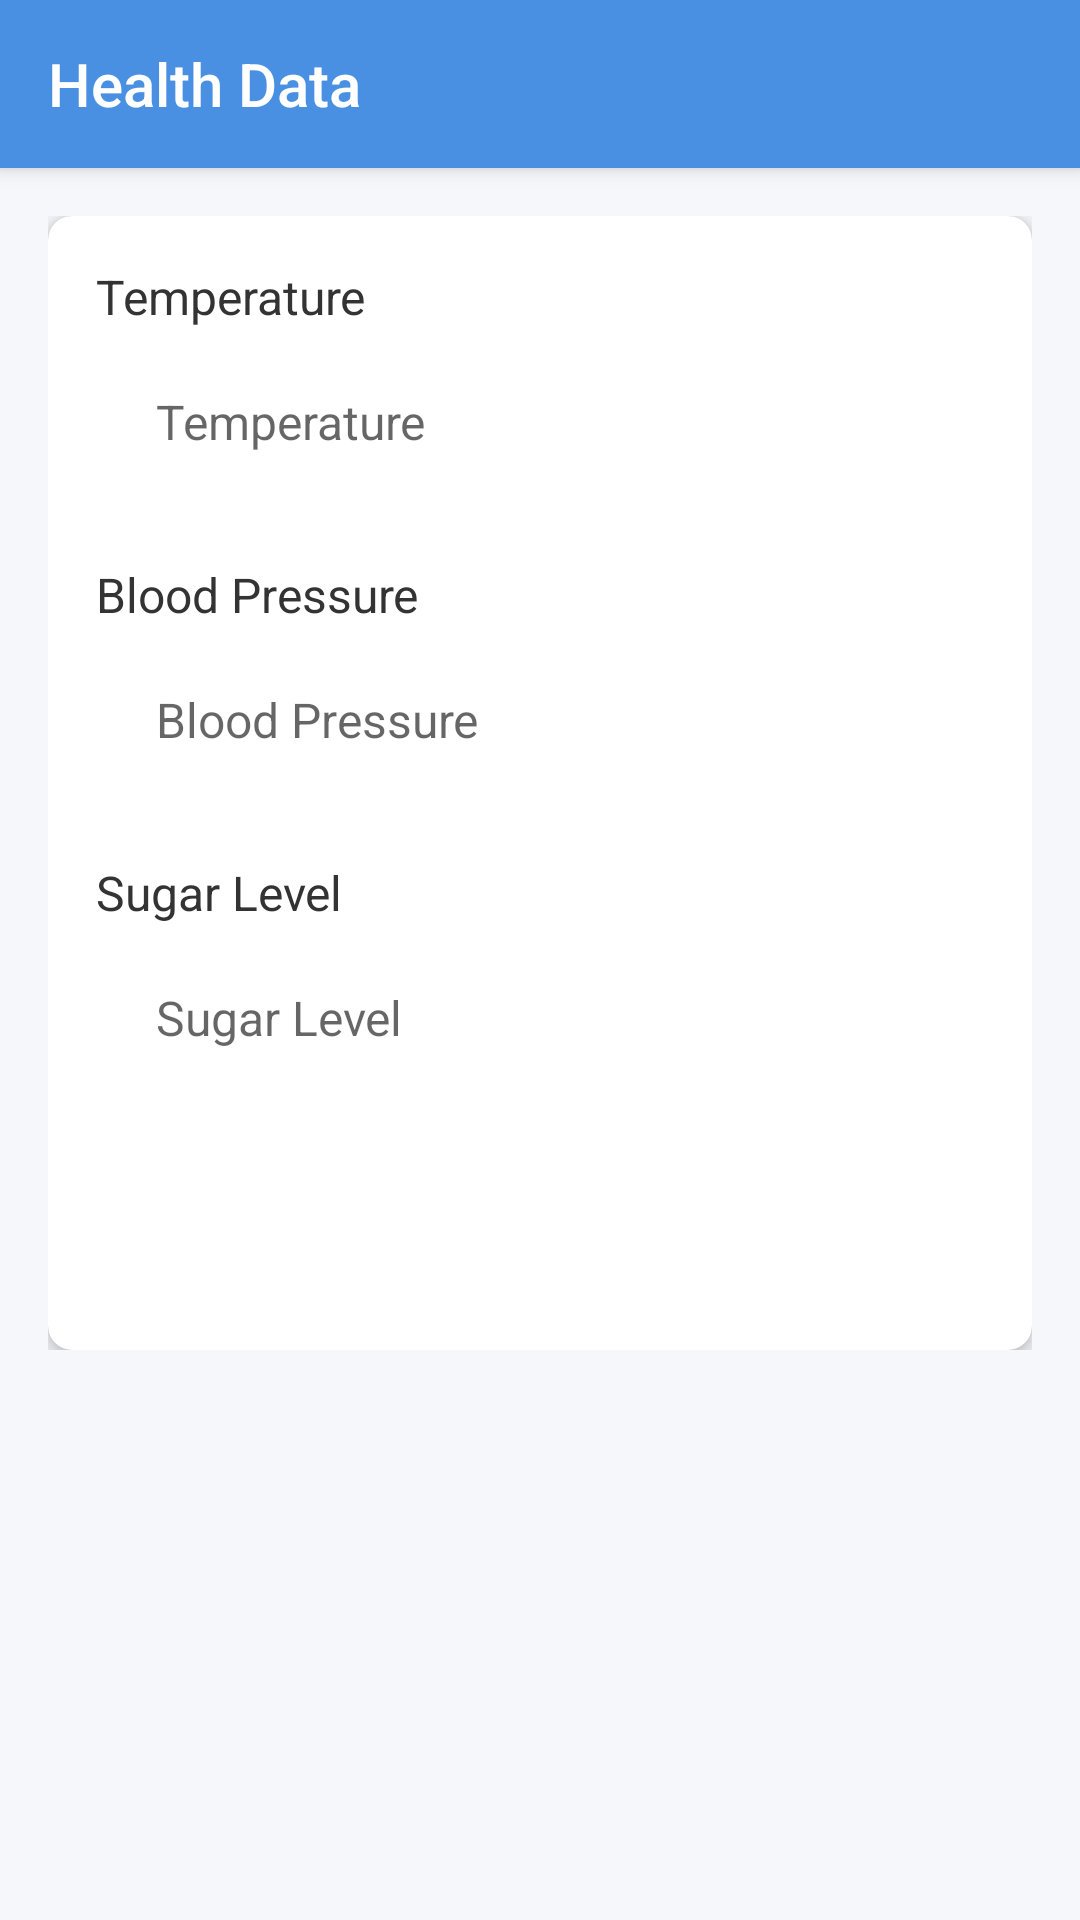

This screen was rendered from an Android layout file. Write that file and the resources it references.
<!-- AndroidManifest.xml: application theme AppTheme -->
<!-- res/layout/activity_health_data.xml -->
<?xml version="1.0" encoding="utf-8"?>
<androidx.coordinatorlayout.widget.CoordinatorLayout xmlns:android="http://schemas.android.com/apk/res/android"
    xmlns:app="http://schemas.android.com/apk/res-auto"
    xmlns:tools="http://schemas.android.com/tools"
    android:layout_width="match_parent"
    android:layout_height="match_parent"
    android:background="@color/background"
    tools:context=".activities.HealthDataActivity">

    <com.google.android.material.appbar.AppBarLayout
        android:layout_width="match_parent"
        android:layout_height="wrap_content"
        android:background="@color/primary">

        <androidx.appcompat.widget.Toolbar
            android:id="@+id/toolbar"
            android:layout_width="match_parent"
            android:layout_height="?attr/actionBarSize"
            android:theme="@style/ThemeOverlay.AppCompat.Dark.ActionBar"
            app:title="Health Data" />

    </com.google.android.material.appbar.AppBarLayout>

    <androidx.core.widget.NestedScrollView
        android:layout_width="match_parent"
        android:layout_height="match_parent"
        app:layout_behavior="@string/appbar_scrolling_view_behavior">

        <LinearLayout
            android:layout_width="match_parent"
            android:layout_height="wrap_content"
            android:orientation="vertical"
            android:padding="16dp">

            <androidx.cardview.widget.CardView
                android:layout_width="match_parent"
                android:layout_height="wrap_content"
                app:cardBackgroundColor="@color/white"
                app:cardCornerRadius="8dp"
                app:cardElevation="4dp">

                <LinearLayout
                    android:layout_width="match_parent"
                    android:layout_height="wrap_content"
                    android:orientation="vertical"
                    android:padding="16dp">

                    <TextView
                        android:layout_width="wrap_content"
                        android:layout_height="wrap_content"
                        android:text="@string/temperature"
                        android:textColor="@color/text_primary"
                        android:textSize="16sp" />

                    <EditText
                        android:id="@+id/editTextTemperature"
                        style="@style/InputField"
                        android:layout_width="match_parent"
                        android:layout_height="wrap_content"
                        android:hint="@string/temperature"
                        android:inputType="numberDecimal" />

                    <TextView
                        android:layout_width="wrap_content"
                        android:layout_height="wrap_content"
                        android:layout_marginTop="16dp"
                        android:text="@string/blood_pressure"
                        android:textColor="@color/text_primary"
                        android:textSize="16sp" />

                    <EditText
                        android:id="@+id/editTextBloodPressure"
                        style="@style/InputField"
                        android:layout_width="match_parent"
                        android:layout_height="wrap_content"
                        android:hint="@string/blood_pressure"
                        android:inputType="text" />

                    <TextView
                        android:layout_width="wrap_content"
                        android:layout_height="wrap_content"
                        android:layout_marginTop="16dp"
                        android:text="@string/sugar_level"
                        android:textColor="@color/text_primary"
                        android:textSize="16sp" />

                    <EditText
                        android:id="@+id/editTextSugarLevel"
                        style="@style/InputField"
                        android:layout_width="match_parent"
                        android:layout_height="wrap_content"
                        android:hint="@string/sugar_level"
                        android:inputType="numberDecimal" />
                    <ProgressBar
                        android:id="@+id/progressBar"
                        android:layout_width="wrap_content"
                        android:layout_height="wrap_content"
                        android:layout_gravity="center"
                        android:visibility="gone" />
                    <Button
                        android:id="@+id/buttonSaveHealthData"
                        style="@style/PrimaryButton"
                        android:layout_width="match_parent"
                        android:layout_height="wrap_content"
                        android:layout_marginTop="24dp"
                        android:text="@string/save" />
                </LinearLayout>
            </androidx.cardview.widget.CardView>
        </LinearLayout>
    </androidx.core.widget.NestedScrollView>
</androidx.coordinatorlayout.widget.CoordinatorLayout>
<!-- resources referenced by this layout -->
<resources>
  <color name="background">#F5F7FA</color>
  <color name="primary">#4A90E2</color>
  <color name="text_primary">#333333</color>
  <color name="white">#FFFFFF</color>
  <string name="blood_pressure">Blood Pressure</string>
  <string name="save">Save</string>
  <string name="sugar_level">Sugar Level</string>
  <string name="temperature">Temperature</string>
  <style name="InputField">
          <item name="android:background">@drawable/rounded_edittext</item>
          <item name="android:padding">12dp</item>
          <item name="android:textSize">16sp</item>
          <item name="android:textColor">@color/text_primary</item>
          <item name="android:layout_margin">8dp</item>
      </style>
  <style name="PrimaryButton">
          <item name="android:background">@drawable/rounded_button</item>
          <item name="android:textColor">@color/white</item>
          <item name="android:textSize">16sp</item>
          <item name="android:padding">12dp</item>
          <item name="android:layout_margin">8dp</item>
      </style>
  <style name="AppTheme" parent="Theme.AppCompat.Light.NoActionBar">
          <item name="colorPrimary">@color/primary</item>
          <item name="colorPrimaryDark">@color/primary_dark</item>
          <item name="colorAccent">@color/accent</item>
          <item name="android:windowBackground">@color/background</item>
      </style>
  <color name="primary_dark">#3A70B2</color>
  <color name="accent">#FF5722</color>
</resources>
